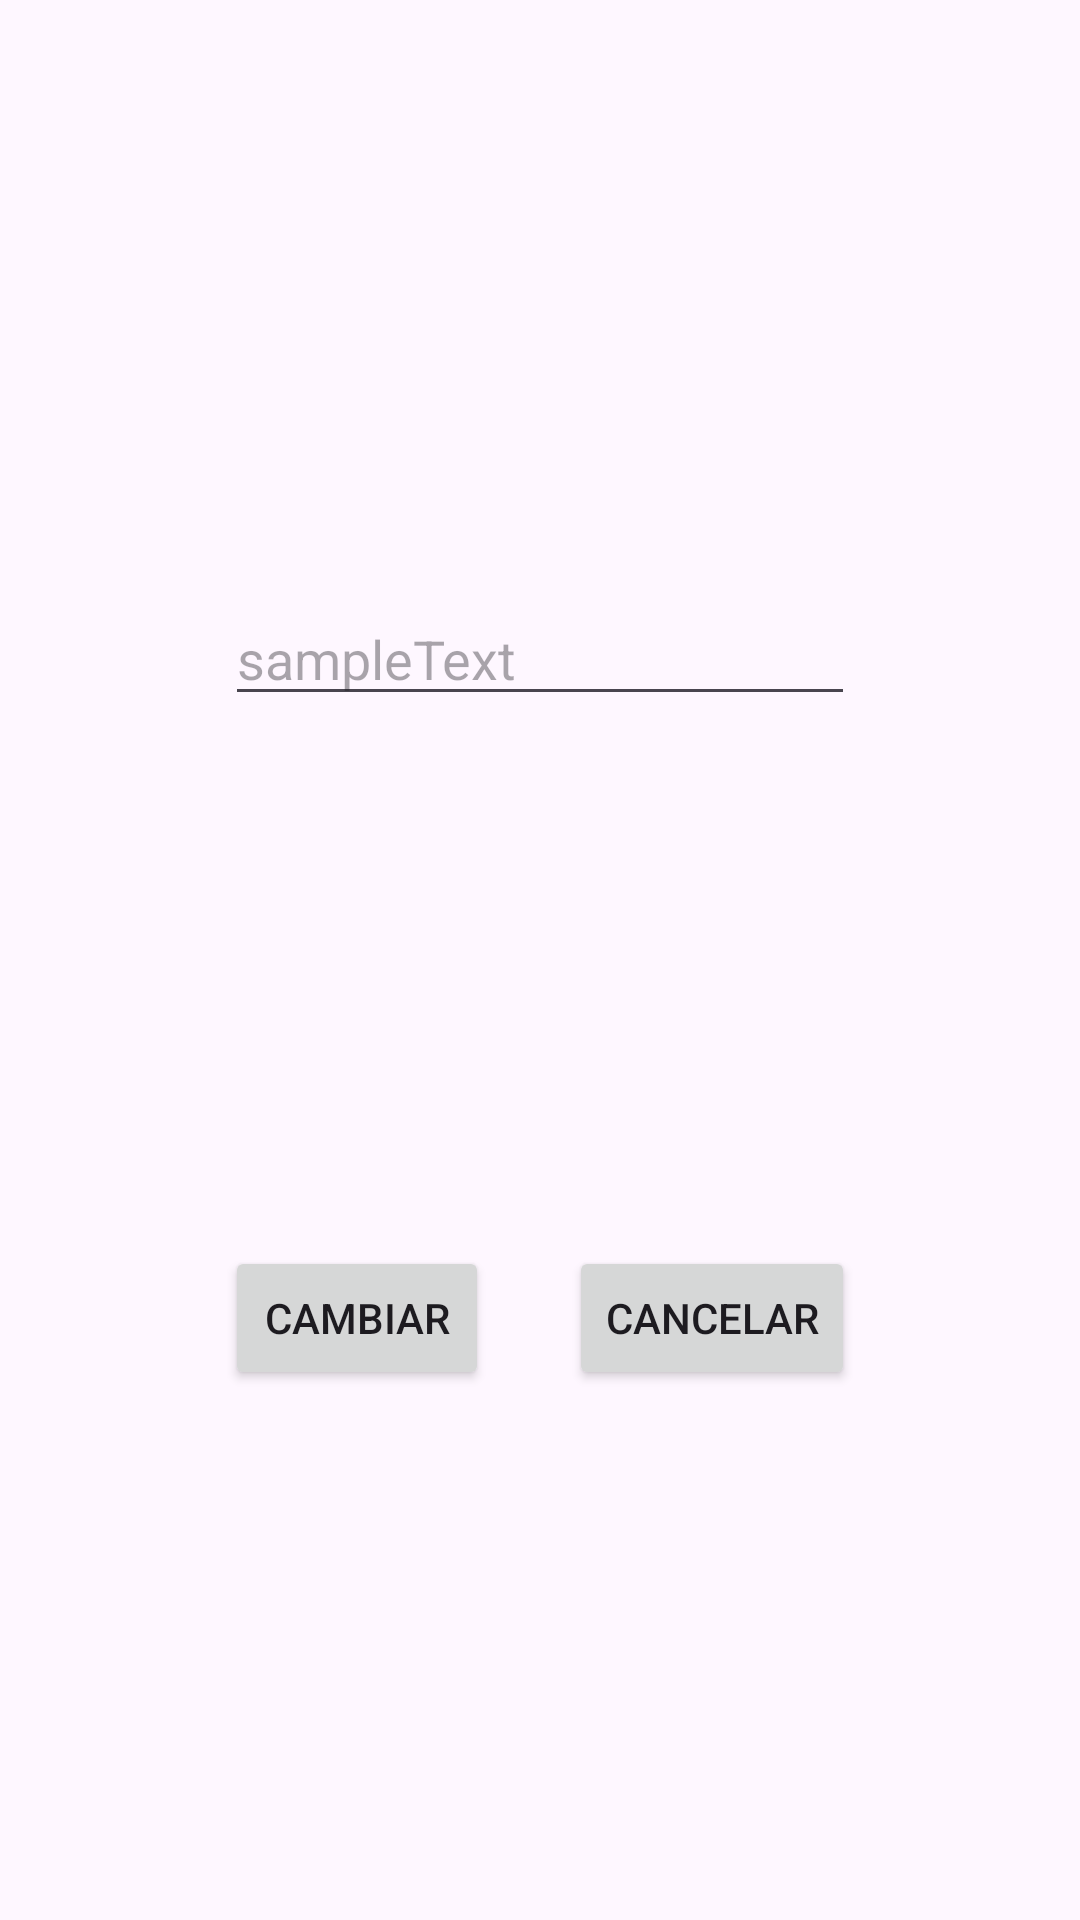

This screen was rendered from an Android layout file. Write that file and the resources it references.
<!-- AndroidManifest.xml: application theme Theme.Ejercicio6kotlin -->
<!-- res/layout/activity_dos.xml -->
<?xml version="1.0" encoding="utf-8"?>
<androidx.constraintlayout.widget.ConstraintLayout xmlns:android="http://schemas.android.com/apk/res/android"
    xmlns:app="http://schemas.android.com/apk/res-auto"
    xmlns:tools="http://schemas.android.com/tools"
    android:layout_width="match_parent"
    android:layout_height="match_parent">

    <ImageView
        android:id="@+id/ivComunidad"
        android:layout_width="80dp"
        android:layout_height="80dp"
        android:layout_marginStart="164dp"
        android:layout_marginTop="116dp"
        app:layout_constraintStart_toStartOf="parent"
        app:layout_constraintTop_toTopOf="parent" />

    <EditText
        android:id="@+id/etComunidadNombre"
        android:layout_width="wrap_content"
        android:layout_height="wrap_content"
        android:layout_marginBottom="400dp"
        android:ems="10"
        android:hint="@string/sampletext"
        android:inputType="text"
        app:layout_constraintBottom_toBottomOf="parent"
        app:layout_constraintEnd_toEndOf="parent"
        app:layout_constraintStart_toStartOf="parent"
        app:layout_constraintTop_toBottomOf="@+id/ivComunidad" />

    <Button
        android:id="@+id/bCambiar"
        android:layout_width="wrap_content"
        android:layout_height="wrap_content"
        android:text="@string/cambiar"
        app:layout_constraintBottom_toBottomOf="parent"
        app:layout_constraintStart_toStartOf="@+id/etComunidadNombre"
        app:layout_constraintTop_toBottomOf="@+id/etComunidadNombre" />

    <Button
        android:id="@+id/bCancelar"
        android:layout_width="wrap_content"
        android:layout_height="wrap_content"
        android:text="@string/cancelar"
        app:layout_constraintBottom_toBottomOf="parent"
        app:layout_constraintEnd_toEndOf="@+id/etComunidadNombre"
        app:layout_constraintTop_toBottomOf="@+id/etComunidadNombre" />


</androidx.constraintlayout.widget.ConstraintLayout>
<!-- resources referenced by this layout -->
<resources>
  <string name="cambiar">Cambiar</string>
  <string name="cancelar">Cancelar</string>
  <string name="sampletext">sampleText</string>
  <style name="Theme.Ejercicio6kotlin" parent="Base.Theme.Ejercicio6kotlin" />
  <style name="Base.Theme.Ejercicio6kotlin" parent="Theme.Material3.DayNight.NoActionBar">
          
          
      </style>
</resources>
